Labelled photos from "data", an image-classification folder in OmarPelcastre/IA.FINAL. The possible labels are: alfil, caballo, dama, peon, rey, torre.

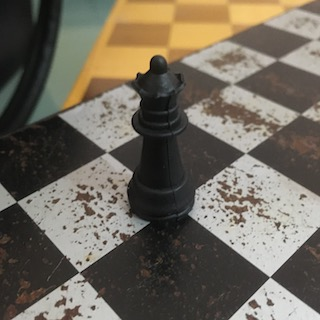
Label: dama

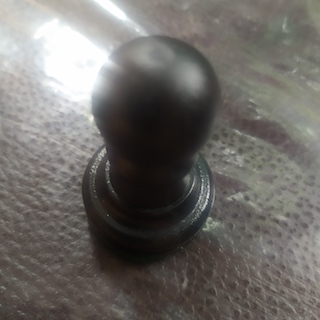
Label: peon

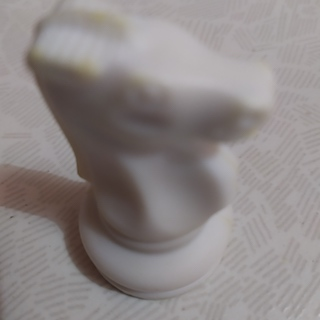
Label: caballo

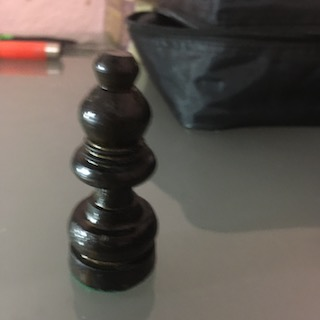
Label: alfil

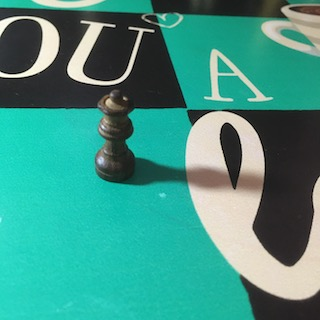
Label: dama

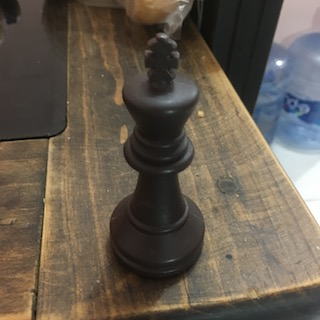
Label: rey
